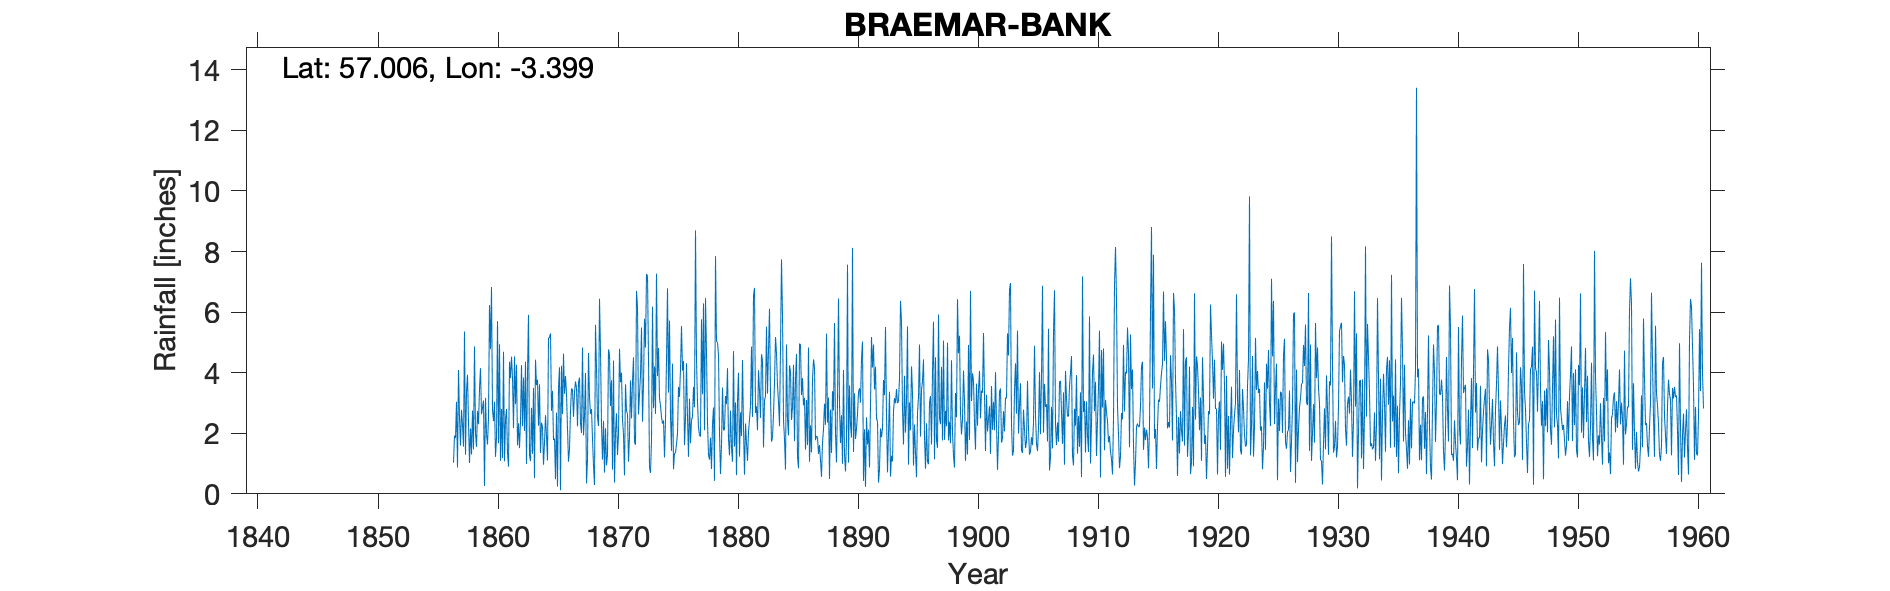

The file beside this chart, header and first rows:
BRAEMAR (BANK), , , , , , , , , , , , , , , , , , , , , , , 
Grid ref, NO151914, Long, -3.399, Lat, 57.01, Elevation, 1114, ft, , , , , , , , , , , , , , , 
Station no, 5628, , , , , , , , , , , , , , , , , , , , , , 
, 1856, 1857, 1858, 1859, 1860, 1861, 1862, 1863, 1864, 1865, 1866, 1867, 1868, 1869, 1870, 1871, 1872, 1873, 1874, 1875, 1876, 1877, 1878
January, , 3.04, 2.35, 4.15, 2.78, 1.07, 4.26, 5.91, 1.35, 3.4, 3.3, 3.5, 4.65, 4.71, 0.8, 0.61, 6.7, 4.48, 2.91, 4.3, 1.61, 4.43, 1.27
February, , 0.87, 1.02, 2.63, 2.4, 2.45, 1.6, 1.28, 2.35, 1.78, 3.89, 2.23, 3.19, 2.28, 4.4, 3.62, 6.16, 0.87, 2.54, 0.81, 2.49, 3.03, 1.13
March, , 4.09, 2.16, 2.83, 3.04, 2.8, 2.33, 1.08, 2.21, 1.83, 3.3, 3.66, 2.64, 1.13, 0.37, 2.73, 2.62, 0.69, 2.32, 1.34, 4.31, 2.19, 1.85
April, , 2.54, 1.3, 3.08, 1.22, 1.36, 1.51, 2.84, 0.96, 0.48, 2.16, 3.84, 2.8, 2.41, 2.03, 2.65, 3.29, 1.74, 2.42, 1.35, 2.52, 1.93, 0.82
May, , 1.59, 2.75, 0.26, 1.85, 0.9, 2.39, 1.32, 1.69, 2.68, 1.06, 2.35, 1.81, 0.7, 2.66, 1.06, 3.91, 6.18, 1.2, 1.64, 1.22, 1.89, 2.3
June, , 2.77, 1.47, 3.17, 5.7, 4.36, 4.25, 3.5, 2.6, 0.24, 1.49, 2.01, 0.93, 2.17, 1.28, 1.9, 5.49, 2.83, 2.45, 2, 3.14, 5.76, 2.85
July, , 2.28, 4.87, 1.97, 1.67, 3.82, 2.23, 0.52, 1.9, 3.52, 2.75, 4.83, 0.29, 0.94, 1.97, 3.74, 2.38, 4.21, 4.41, 3.53, 1.67, 3.29, 0.43
August, , 1.56, 2, 1.63, 4.94, 4.53, 3.84, 4.43, 1.1, 4.18, 3.48, 1.93, 5.58, 1.31, 4.79, 2.49, 3.64, 2.64, 6.79, 3.2, 2.43, 6.29, 7.85
September, , 5.36, 1.55, 2.5, 1.09, 3.84, 2.08, 3.59, 5.14, 0.12, 3.43, 2.56, 4.14, 4.77, 3.68, 3.72, 5.78, 7.27, 3.34, 4.12, 2.55, 2.1, 5.03
October, 1.03, 1.29, 2.74, 6.23, 2.8, 2.17, 4.36, 3.77, 5.16, 4.23, 2.54, 3.99, 2.52, 4.59, 4, 4.51, 4.83, 3.89, 5.72, 5.54, 3.53, 6.46, 5.01
November, 1.92, 3.37, 2.3, 4.78, 1.18, 4.54, 0.99, 2.25, 5.3, 2.63, 3.35, 0.34, 2.24, 2.9, 2.45, 1.7, 7.26, 4.82, 2.56, 4.07, 2.86, 4.69, 4.58
December, 1.84, 3.93, 3.46, 6.83, 4.69, 2.96, 4, 3.62, 2.74, 4.63, 3.71, 1.12, 6.44, 3.75, 1.95, 1.62, 7.19, 3.16, 1.42, 4.39, 8.7, 2.36, 2.01
Total, , 32.69, 27.97, 40.06, 33.36, 34.8, 33.84, 34.11, 32.5, 29.72, 34.46, 32.36, 37.23, 31.66, 30.38, 30.35, 59.25, 42.78, 38.08, 36.29, 37.03, 44.42, 35.13
